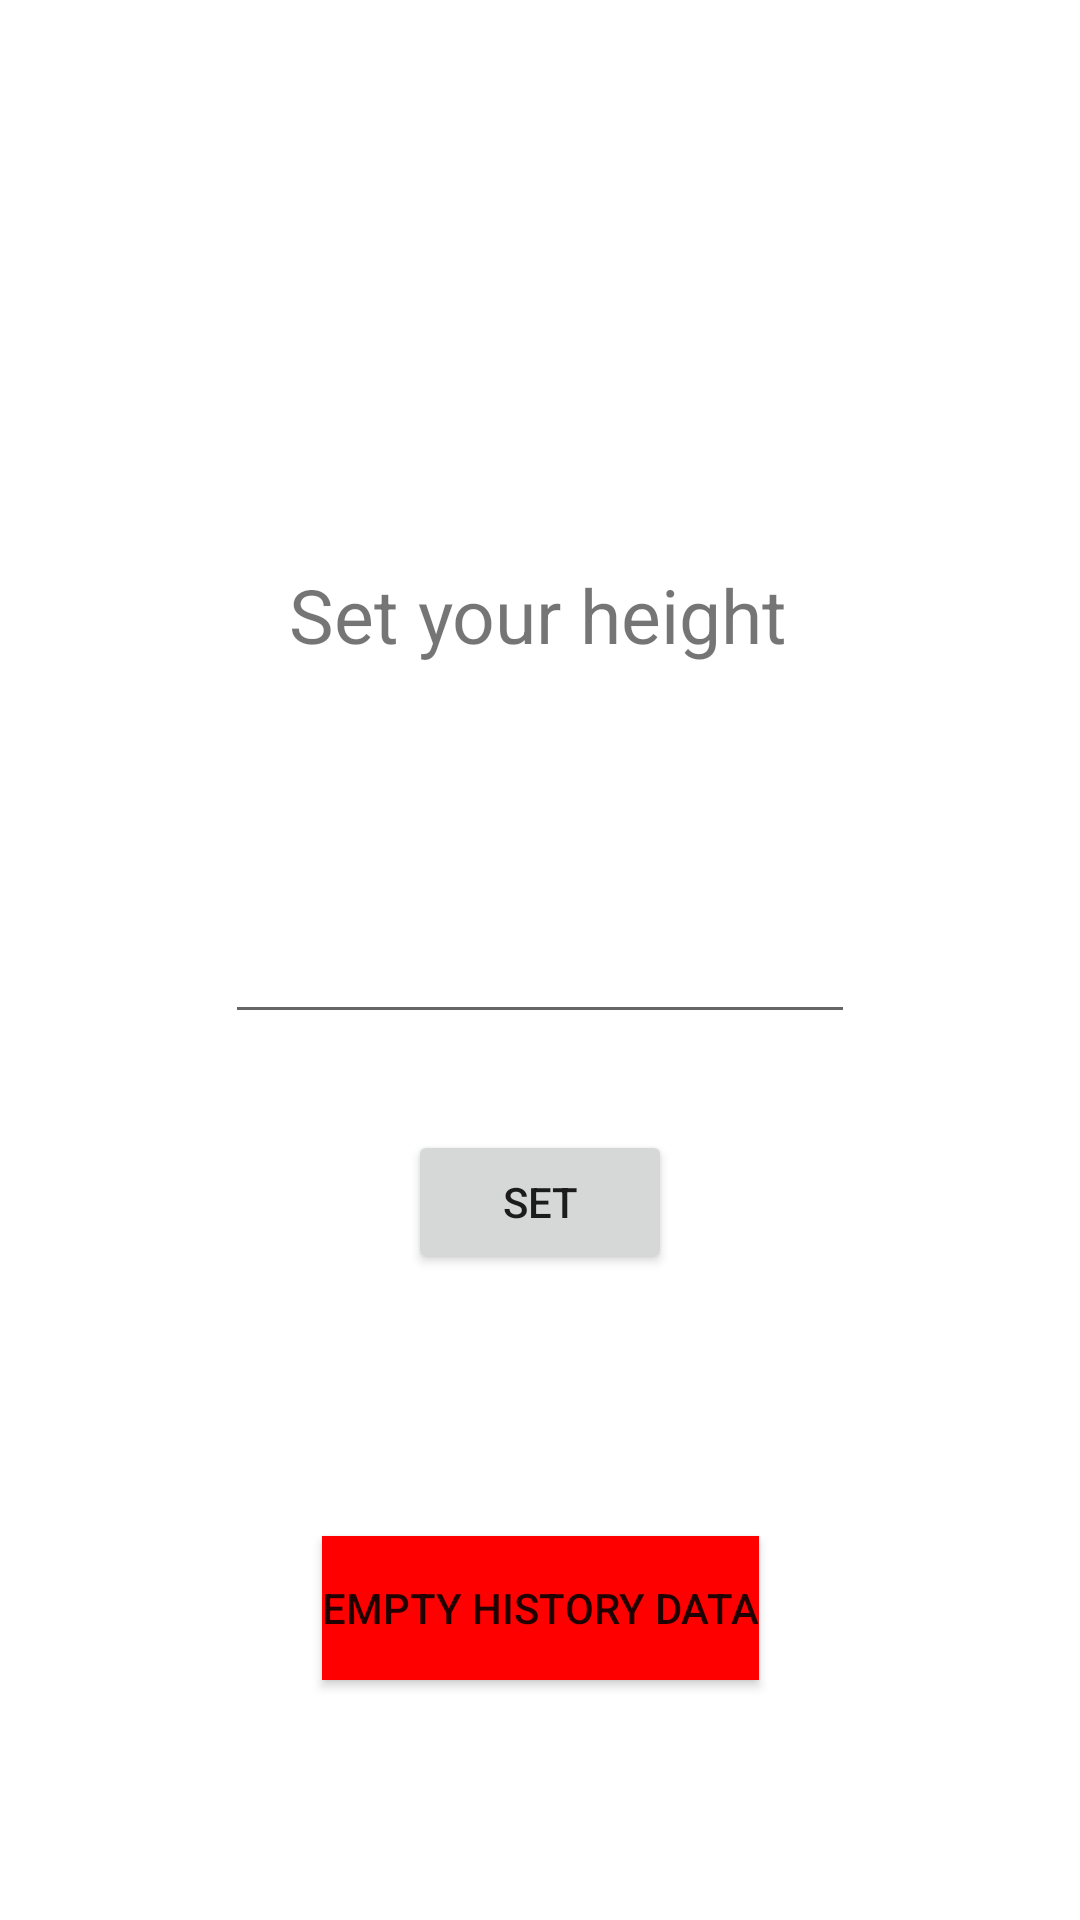

Android layout source for this screen:
<!-- AndroidManifest.xml: application theme Theme.BMI3 -->
<!-- res/layout/fragment_notifications.xml -->
<?xml version="1.0" encoding="utf-8"?>
<androidx.constraintlayout.widget.ConstraintLayout xmlns:android="http://schemas.android.com/apk/res/android"
    xmlns:app="http://schemas.android.com/apk/res-auto"
    xmlns:tools="http://schemas.android.com/tools"
    android:layout_width="match_parent"
    android:layout_height="match_parent"
    tools:context=".ui.notifications.NotificationsFragment">

    <TextView
        android:id="@+id/weightsettingsText"
        android:layout_width="wrap_content"
        android:layout_height="wrap_content"
        android:layout_marginTop="188dp"
        android:text="@string/settingsText"
        android:textAlignment="center"
        android:textSize="25sp"
        app:layout_constraintEnd_toEndOf="parent"
        app:layout_constraintHorizontal_bias="0.498"
        app:layout_constraintStart_toStartOf="parent"
        app:layout_constraintTop_toTopOf="parent" />

    <EditText
        android:id="@+id/editTextNumber2"
        android:layout_width="wrap_content"
        android:layout_height="wrap_content"
        android:layout_marginTop="75dp"
        android:autofillHints=""
        android:ems="10"
        android:inputType="number"
        android:minHeight="48dp"
        android:textAlignment="center"
        app:layout_constraintEnd_toEndOf="parent"
        app:layout_constraintStart_toStartOf="parent"
        app:layout_constraintTop_toBottomOf="@+id/weightsettingsText"
        tools:ignore="SpeakableTextPresentCheck" />

    <Button
        android:id="@+id/setButton"
        android:layout_width="wrap_content"
        android:layout_height="wrap_content"
        android:layout_marginTop="32dp"
        android:text="@string/setButton"
        app:layout_constraintEnd_toEndOf="parent"
        app:layout_constraintStart_toStartOf="parent"
        app:layout_constraintTop_toBottomOf="@+id/editTextNumber2" />

    <TextView
        android:id="@+id/savedText"
        android:layout_width="wrap_content"
        android:layout_height="wrap_content"
        android:layout_marginTop="20dp"
        app:layout_constraintEnd_toEndOf="parent"
        app:layout_constraintHorizontal_bias="0.498"
        app:layout_constraintStart_toStartOf="parent"
        app:layout_constraintTop_toBottomOf="@+id/setButton" />

    <Button
        android:id="@+id/emptyButton"
        android:layout_width="wrap_content"
        android:layout_height="wrap_content"
        android:layout_marginBottom="80dp"
        android:background="#FF0000"
        android:text="@string/resetButton"
        app:icon="@android:drawable/ic_menu_delete"
        app:layout_constraintBottom_toBottomOf="parent"
        app:layout_constraintEnd_toEndOf="parent"
        app:layout_constraintStart_toStartOf="parent"
        tools:ignore="TextContrastCheck" />
</androidx.constraintlayout.widget.ConstraintLayout>
<!-- resources referenced by this layout -->
<resources>
  <string name="resetButton">Empty history data</string>
  <string name="setButton">Set</string>
  <string name="settingsText">Set your height</string>
  <style name="Theme.BMI3" parent="Theme.MaterialComponents.DayNight.DarkActionBar">
          
          <item name="colorPrimary">@color/purple_500</item>
          <item name="colorPrimaryVariant">@color/purple_700</item>
          <item name="colorOnPrimary">@color/white</item>
          
          <item name="colorSecondary">@color/teal_200</item>
          <item name="colorSecondaryVariant">@color/teal_700</item>
          <item name="colorOnSecondary">@color/black</item>
          
          <item name="android:statusBarColor">?attr/colorPrimaryVariant</item>
          
      </style>
  <!-- not gathered from this repository: default colours our renderer supplied (Android Studio template values) -->
  <color name="purple_500">#FF6200EE</color>
  <color name="purple_700">#FF3700B3</color>
  <color name="teal_200">#FF03DAC5</color>
  <color name="teal_700">#FF018786</color>
  <color name="black">#FF000000</color>
  <color name="white">#FFFFFFFF</color>
</resources>
